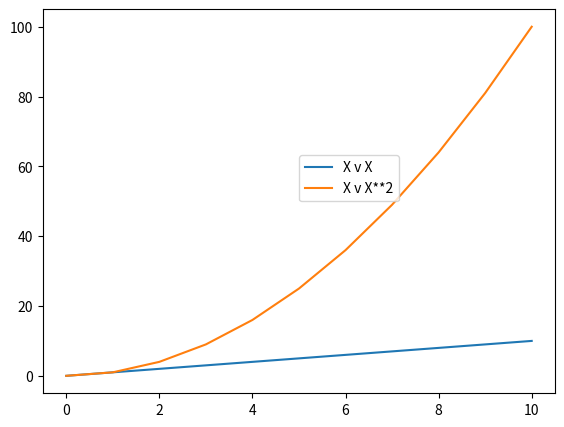

Recreate this plot in Python.
import matplotlib.pyplot as plt
import numpy as np

x = np.linspace(0, 10, 11)

fig = plt.figure()
ax = fig.add_axes([0.1, 0.1, 0.8, 0.8])
ax.plot(x, x, label='X v X')
ax.plot(x, x**2, label='X v X**2')
ax.legend(loc=(0.5,0.5))
plt.show()
